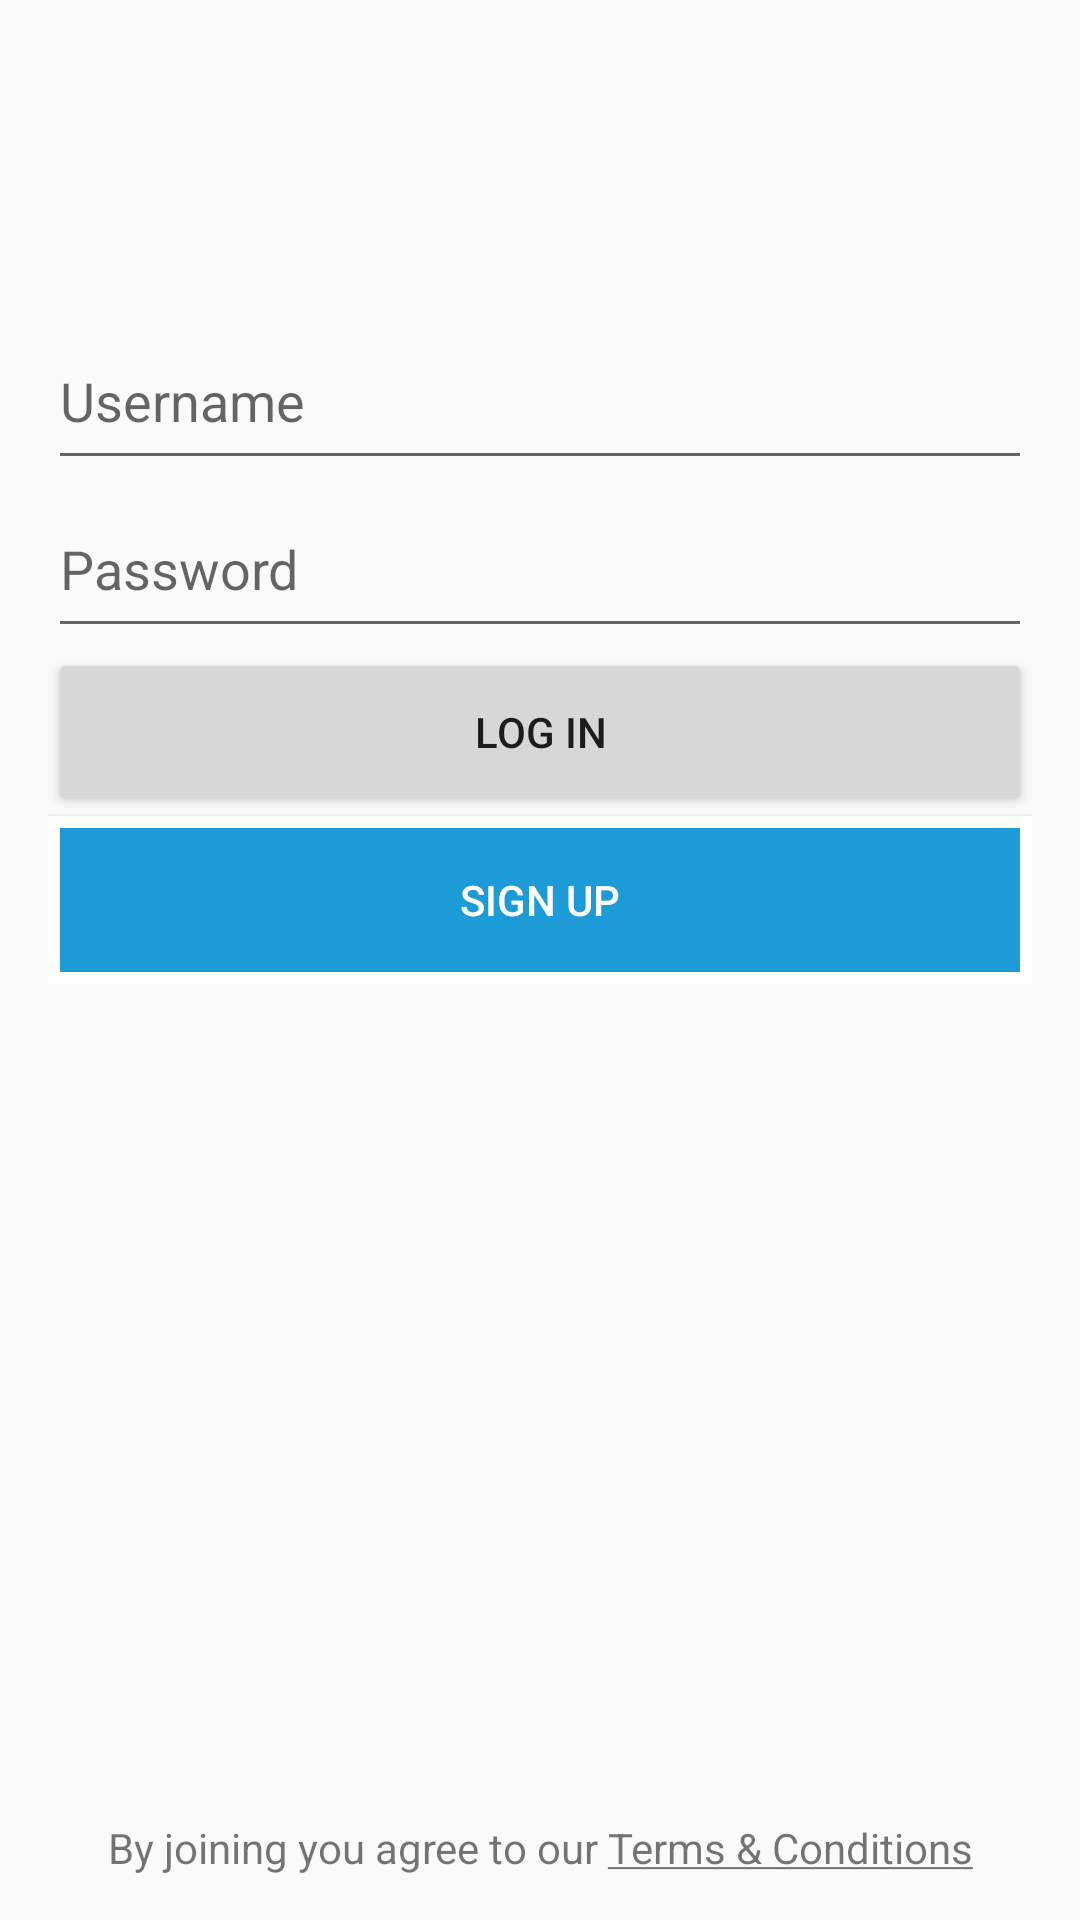

Layout XML and referenced resources for this Android screen:
<!-- AndroidManifest.xml: application theme AppTheme -->
<!-- res/layout/fragment_login.xml -->
<?xml version="1.0" encoding="utf-8"?>
<androidx.constraintlayout.widget.ConstraintLayout
    xmlns:android="http://schemas.android.com/apk/res/android"
    android:layout_width="match_parent"
    android:layout_height="match_parent"
    xmlns:app="http://schemas.android.com/apk/res-auto"
    xmlns:tools="http://schemas.android.com/tools">

    <ImageView
        android:id="@+id/vLoginBackgroundTop"
        android:layout_width="match_parent"
        android:layout_height="wrap_content"
        android:scaleType="centerCrop"
        android:visibility="visible"
        app:srcCompat="@drawable/login_cover"
        app:layout_constraintEnd_toEndOf="parent"
        app:layout_constraintStart_toStartOf="parent"
        app:layout_constraintTop_toTopOf="parent"
        tools:ignore="ContentDescription"/>

    <View
        android:id="@+id/vLoginGradient"
        android:layout_width="match_parent"
        android:layout_height="@dimen/spacing_none"
        android:alpha="0.8"
        android:background="@drawable/gradient_background_top"
        app:layout_constraintBottom_toBottomOf="@id/vLoginBackgroundTop"
        app:layout_constraintEnd_toEndOf="parent"
        app:layout_constraintHorizontal_bias="1.0"
        app:layout_constraintStart_toStartOf="parent"
        app:layout_constraintTop_toTopOf="parent"
        app:layout_constraintVertical_bias="1.0" />

    <ImageView
        android:id="@+id/vLoginLogoLarge"
        android:layout_width="wrap_content"
        android:layout_height="wrap_content"
        android:layout_marginStart="@dimen/spacing_medium_more"
        android:layout_marginTop="@dimen/spacing_largest_extra_image"
        android:layout_marginEnd="@dimen/spacing_medium_more"
        app:layout_constraintEnd_toEndOf="@+id/vLoginBackgroundTop"
        app:layout_constraintStart_toStartOf="@+id/vLoginBackgroundTop"
        app:layout_constraintTop_toTopOf="@+id/vLoginBackgroundTop"
        app:srcCompat="@drawable/wolox_logo_large"
        tools:ignore="ContentDescription" />

    <LinearLayout
        android:id="@+id/linearLayout"
        android:layout_width="@dimen/spacing_none"
        android:layout_height="wrap_content"
        android:layout_marginStart="@dimen/spacing_large"
        android:layout_marginTop="@dimen/spacing_none"
        android:layout_marginEnd="@dimen/spacing_large"
        android:orientation="vertical"
        app:layout_constraintEnd_toEndOf="parent"
        app:layout_constraintStart_toStartOf="parent"
        app:layout_constraintTop_toBottomOf="@+id/vLoginLogoLarge">

        <EditText
            android:id="@+id/vLoginUsername"
            android:ems="@integer/ems_default"
            android:hint="@string/login_username"
            android:inputType="textEmailAddress"
            tools:ignore="Autofill"
            style="@style/styleBigSpacing" />

        <EditText
            android:id="@+id/vLoginPassword"
            android:ems="@integer/ems_default"
            android:hint="@string/login_password"
            android:inputType="textPassword"
            tools:ignore="Autofill"
            style="@style/styleBigSpacing" />

        <Button
            android:id="@+id/vLoginButton"
            android:text="@string/login_log_in"
            style="@style/styleBigSpacing"/>

        <Button
            android:id="@+id/vSignupButton"
            android:background="@drawable/button_blue"
            android:text="@string/login_sign_up"
            android:textColor="@color/colorWhite"
            style="@style/styleBigSpacing" />
    </LinearLayout>

    <TextView
        android:id="@+id/vLoginTermsConditions"
        android:layout_marginStart="@dimen/spacing_large"
        android:layout_marginEnd="@dimen/spacing_large"
        android:layout_marginBottom="@dimen/spacing_none"
        android:gravity="center"
        android:text="@string/login_terms_conditions"
        app:layout_constraintBottom_toBottomOf="parent"
        app:layout_constraintEnd_toEndOf="parent"
        app:layout_constraintStart_toStartOf="parent"
        style="@style/styleMediumSpacing"/>

    <ProgressBar
        android:id="@+id/vLoginProgressBar"
        android:layout_width="wrap_content"
        android:layout_height="wrap_content"
        android:layout_marginStart="@dimen/spacing_medium_more"
        android:layout_marginTop="@dimen/spacing_medium_more"
        android:layout_marginEnd="@dimen/spacing_medium_more"
        android:layout_marginBottom="@dimen/spacing_medium_more"
        android:visibility="gone"
        app:layout_constraintBottom_toTopOf="@+id/vLoginTermsConditions"
        app:layout_constraintEnd_toEndOf="parent"
        app:layout_constraintStart_toStartOf="parent"
        app:layout_constraintTop_toTopOf="parent"
        style="?android:attr/progressBarStyle"/>

</androidx.constraintlayout.widget.ConstraintLayout>
<!-- resources referenced by this layout -->
<resources>
  <color name="colorWhite">#FFFFFF</color>
  <dimen name="spacing_large">16dp</dimen>
  <dimen name="spacing_largest_extra_image">104dp</dimen>
  <dimen name="spacing_medium_more">8dp</dimen>
  <dimen name="spacing_none">0dp</dimen>
  <!-- drawable button_blue (drawable) -->
  <?xml version="1.0" encoding="utf-8"?>
  <shape
      xmlns:android="http://schemas.android.com/apk/res/android">
      <stroke
          android:width="@dimen/spacing_tiniest"
          android:color="@color/colorPrimary"/>
      <corners
          android:radius="@dimen/spacing_small" />
  
      <padding
          android:left="@dimen/spacing_tiniest"
          android:right="@dimen/spacing_tiniest"
          android:top="@dimen/spacing_tiniest"
          android:bottom="@dimen/spacing_tiniest"/>
      <stroke
          android:width="@dimen/spacing_medium"
          android:color="@color/colorWhite" />
      <corners android:radius= "@dimen/spacing_none" />
      <solid android:color="@color/colorPrimary"
          />
  </shape>
  <!-- drawable gradient_background_top (drawable) -->
  <?xml version="1.0" encoding="utf-8"?>
  <shape xmlns:android="http://schemas.android.com/apk/res/android"
      android:shape="rectangle" >
  
      <gradient
          android:angle="90"
          android:endColor="@color/colorPrimary"
          android:startColor="@color/colorAccent" />
  
      <corners android:radius="@dimen/spacing_none" />
  
  </shape>
  <integer name="ems_default">10</integer>
  <string name="login_log_in">LOG IN</string>
  <string name="login_password">Password</string>
  <string name="login_sign_up">SIGN UP</string>
  <string name="login_terms_conditions">By joining you agree to our <u>Terms &amp; Conditions</u></string>
  <string name="login_username">Username</string>
  <style name="styleBigSpacing">
          <item name="android:layout_height">@dimen/spacing_big_element</item>
          <item name="android:layout_width">match_parent</item>
      </style>
  <style name="styleMediumSpacing">
          <item name="android:layout_height">@dimen/spacing_medium_element</item>
          <item name="android:layout_width">match_parent</item>
      </style>
  <style name="AppTheme" parent="Theme.AppCompat.Light.DarkActionBar">
          
          <item name="colorPrimary">@color/colorPrimary</item>
          <item name="colorPrimaryDark">@color/colorPrimaryDark</item>
          <item name="colorAccent">@color/colorAccent</item>
      </style>
  <dimen name="spacing_tiniest">1dp</dimen>
  <color name="colorPrimary">#1D9BD7</color>
  <dimen name="spacing_small">2dp</dimen>
  <dimen name="spacing_medium">4dp</dimen>
  <color name="colorAccent">#8DC63F</color>
  <dimen name="spacing_big_element">56dp</dimen>
  <dimen name="spacing_medium_element">48dp</dimen>
  <color name="colorPrimaryDark">#0960B7</color>
</resources>
